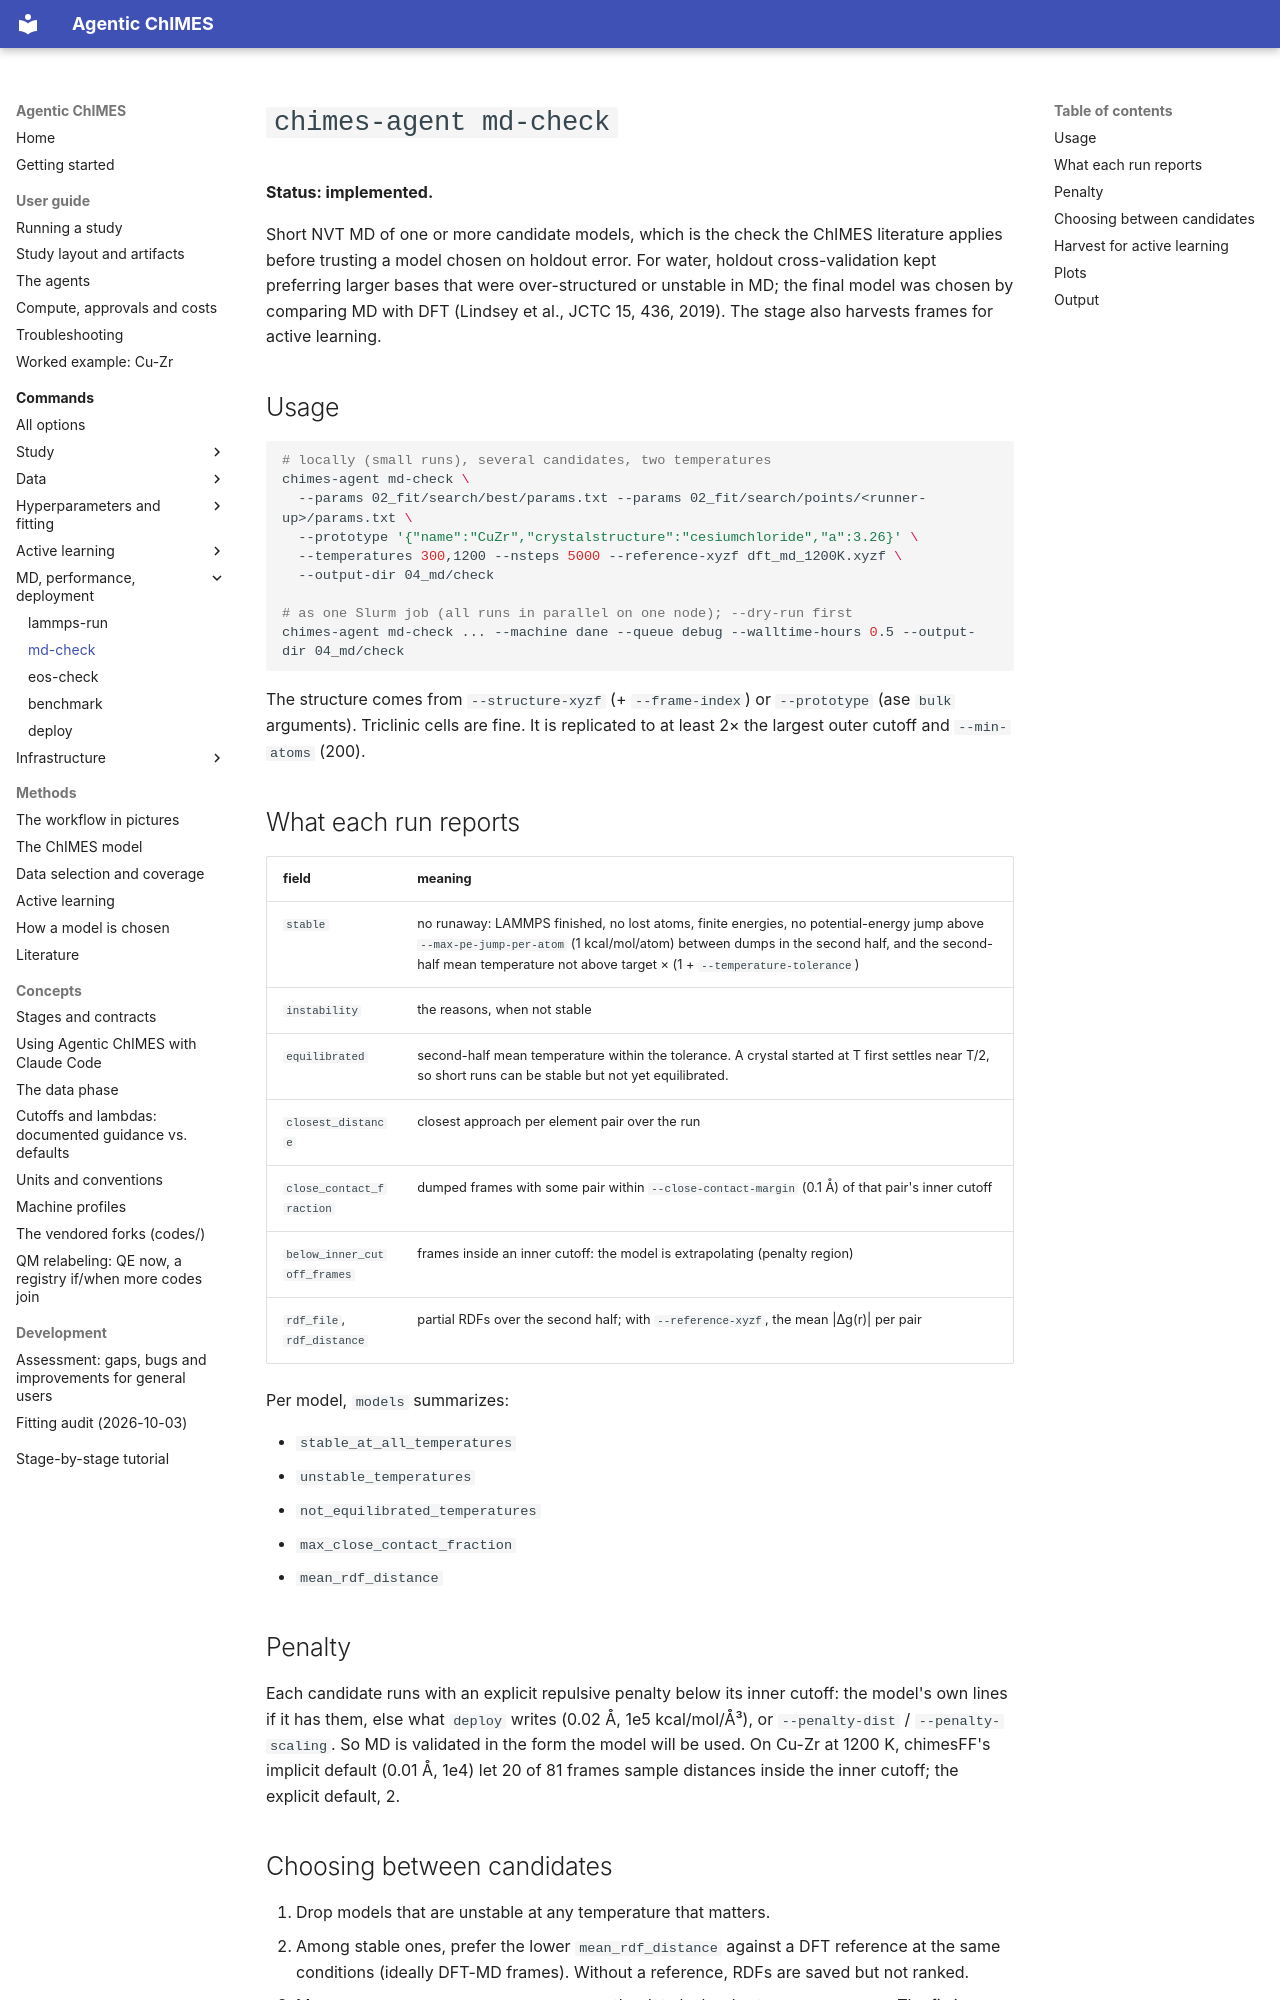

repository: laubachb/Agentic-ChIMES · page: commands/md-check/index.html · generator: mkdocs

# `chimes-agent md-check`

**Status: implemented.**

Short NVT MD of one or more candidate models, which is the check the ChIMES
literature applies before trusting a model chosen on holdout error. For
water, holdout cross-validation kept preferring larger bases that were
over-structured or unstable in MD; the final model was chosen by comparing
MD with DFT (Lindsey et al., JCTC 15, 436, 2019). The stage also harvests
frames for active learning.

## Usage

```bash
# locally (small runs), several candidates, two temperatures
chimes-agent md-check \
  --params 02_fit/search/best/params.txt --params 02_fit/search/points/<runner-up>/params.txt \
  --prototype '{"name":"CuZr","crystalstructure":"cesiumchloride","a":3.26}' \
  --temperatures 300,1200 --nsteps 5000 --reference-xyzf dft_md_1200K.xyzf \
  --output-dir 04_md/check

# as one Slurm job (all runs in parallel on one node); --dry-run first
chimes-agent md-check ... --machine dane --queue debug --walltime-hours 0.5 --output-dir 04_md/check
```

The structure comes from `--structure-xyzf` (+ `--frame-index`) or
`--prototype` (ase `bulk` arguments). Triclinic cells are fine. It is
replicated to at least 2× the largest outer cutoff and `--min-atoms` (200).

## What each run reports

| field | meaning |
|---|---|
| `stable` | no runaway: LAMMPS finished, no lost atoms, finite energies, no potential-energy jump above `--max-pe-jump-per-atom` (1 kcal/mol/atom) between dumps in the second half, and the second-half mean temperature not above target × (1 + `--temperature-tolerance`) |
| `instability` | the reasons, when not stable |
| `equilibrated` | second-half mean temperature within the tolerance. A crystal started at T first settles near T/2, so short runs can be stable but not yet equilibrated. |
| `closest_distance` | closest approach per element pair over the run |
| `close_contact_fraction` | dumped frames with some pair within `--close-contact-margin` (0.1 Å) of that pair's inner cutoff |
| `below_inner_cutoff_frames` | frames inside an inner cutoff: the model is extrapolating (penalty region) |
| `rdf_file`, `rdf_distance` | partial RDFs over the second half; with `--reference-xyzf`, the mean \|Δg(r)\| per pair |

Per model, `models` summarizes:

- `stable_at_all_temperatures`
- `unstable_temperatures`
- `not_equilibrated_temperatures`
- `max_close_contact_fraction`
- `mean_rdf_distance`

## Penalty

Each candidate runs with an explicit repulsive penalty below its inner
cutoff: the model's own lines if it has them, else what `deploy` writes
(0.02 Å, 1e5 kcal/mol/Å³), or `--penalty-dist` / `--penalty-scaling`.
So MD is validated in the form the model will be used. On Cu-Zr at
1200 K, chimesFF's implicit default (0.01 Å, 1e4) let 20 of 81 frames
sample distances inside the inner cutoff; the explicit default, 2.
